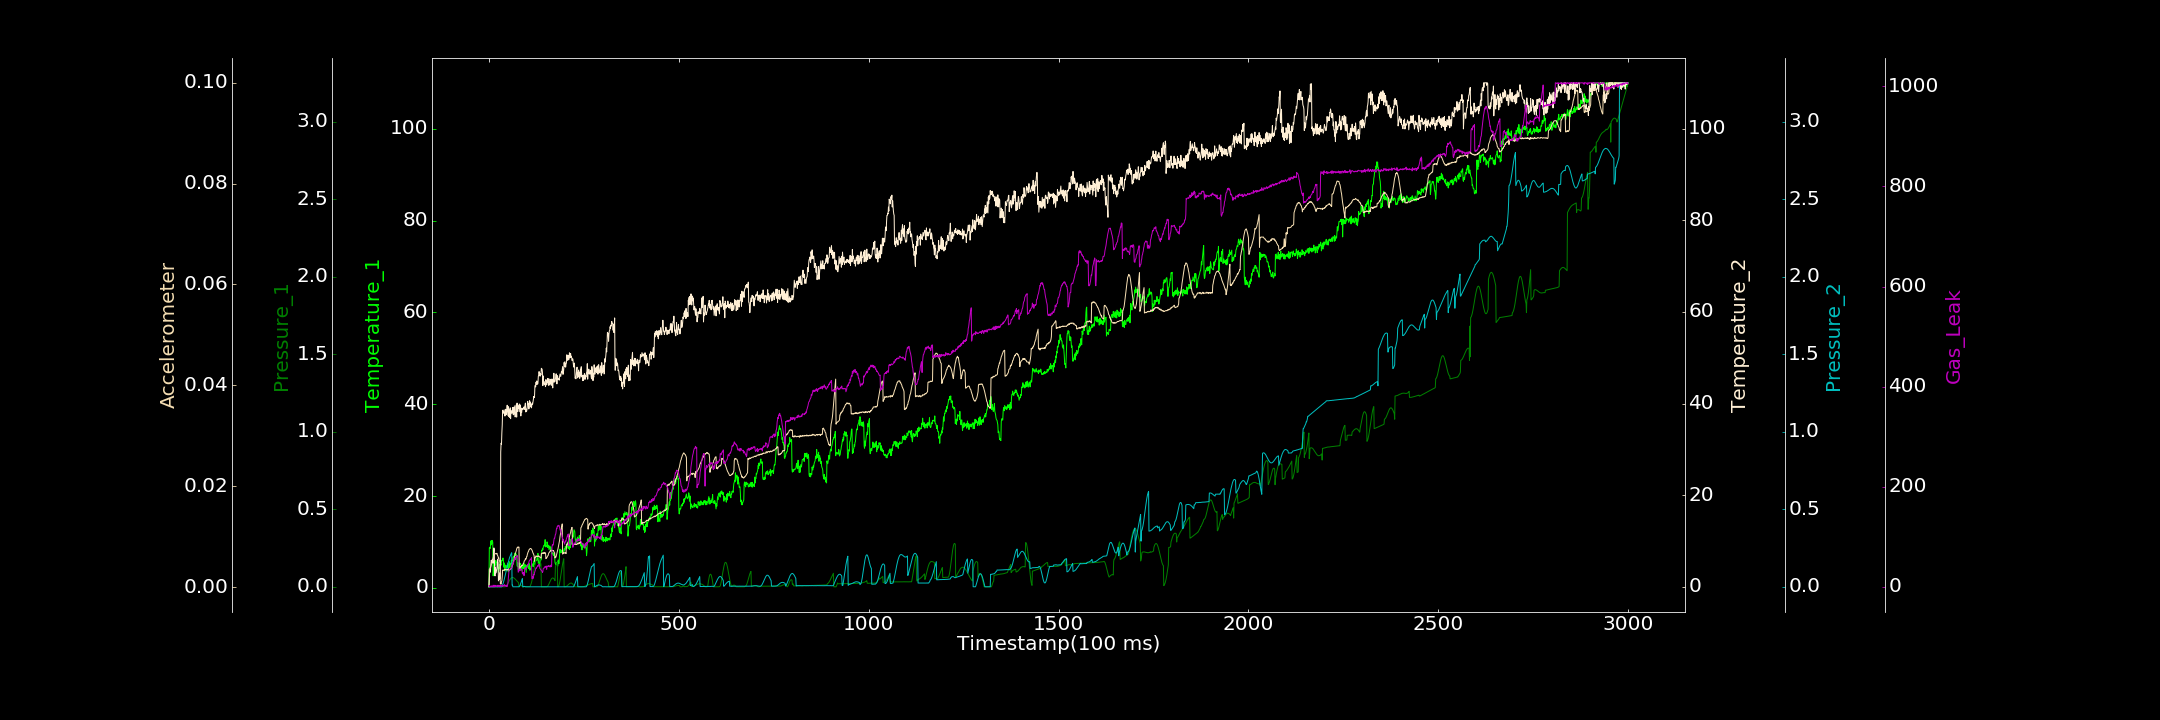

The data file committed next to this chart (first rows):
0.000000000, 0.253716023, 0.000206137, 0.000000000, 0.000000000, 0.000044105, 1.952437937
1, 8.741, 0.0002579, 1.383, 0.0005014, 0.003486, 0.6504
2, 8.835, 0.00009209, 3.753, 0.0002903, 0.00361, 2.274
3, 8.574, 0.0001941, 3.742, 0.0000725, 0.003818, 0.000000000
4, 9.212, 0.000000000, 3.205, 0.000000000, 0.003779, 0.000000000
5, 10.25, 0.0001876, 4.95, 0.0002496, 0.004073, 0.000000000
6, 9.38, 0.0000897, 5.772, 0.000000000, 0.004308, 2.081
7, 10.34, 0.000000000, 5.559, 0.00002734, 0.004601, 0.000000000
8, 9.646, 0.00002224, 5.238, 0.0002022, 0.005011, 0.1271
9, 10.29, 0.000000000, 6.017, 0.0003572, 0.00519, 0.000000000
10, 9.932, 0.0001654, 5.507, 0.0006657, 0.005362, 0.000000000
11, 2.644, 0.00003129, 5.142, 0.000000000, 0.005687, 3.251
12, 3.542, 0.00008224, 7.231, 0.000000000, 0.006035, 0.000000000
13, 4.548, 0.00004408, 8.489, 0.000351, 0.006184, 0.000000000
14, 5.875, 0.000000000, 8.098, 0.000000000, 0.006312, 3.053
15, 5.194, 0.0002243, 2.826, 0.000000000, 0.006514, 0.000000000
16, 4.828, 0.0003411, 2.378, 0.000000000, 0.006582, 0.4626
17, 5.171, 0.000000000, 4.321, 0.0001421, 0.006632, 0.4776
18, 6.014, 0.00006216, 2.982, 0.00002659, 0.006644, 2.965
19, 5.707, 0.00009373, 3.383, 0.0002401, 0.006627, 1.463
20, 5.511, 0.00009081, 3.669, 0.0002276, 0.006577, 1.316
21, 5.339, 0.00004, 4.033, 0.000000000, 0.006701, 1.19
22, 5.012, 0.0001596, 5.175, 0.0001769, 0.006389, 2.388
23, 5.573, 0.000000000, 6.042, 0.0002458, 0.006244, 0.000000000
24, 4.066, 0.000000000, 5.257, 0.000000000, 0.006063, 3.242
25, 3.43, 0.000000000, 1.291, 0.000000000, 0.005711, 1.153
26, 4.475, 0.0001116, 1.986, 0.000000000, 0.005776, 0.6007
27, 4.172, 0.00003928, 1.543, 0.0001351, 0.005266, 2.286
28, 5.082, 0.000000000, 3.038, 0.00004627, 0.00517, 0.000000000
29, 4.834, 0.000000000, 1.732, 0.000000000, 0.004881, 2.905
30, 5.072, 0.00003835, 2.476, 0.00005678, 0.0006161, 0.000000000
31, 5.142, 0.000000000, 29.41, 0.000000000, 0.0006794, 1.396
32, 4.952, 0.000000000, 31.35, 0.0001301, 0.0005891, 1.866
33, 5.723, 0.0001459, 31.09, 0.000000000, 0.001059, 3.323
34, 6.031, 0.000000000, 33.64, 0.000000000, 0.001214, 2.897
35, 5.927, 0.000000000, 35.35, 0.005385, 0.002059, 2.653
36, 6.321, 0.000000000, 38.54, 0.01203, 0.003361, 0.5776
37, 6.529, 0.0004719, 37.83, 0.01917, 0.003267, 3.245
38, 6.144, 0.000000000, 37.99, 0.0278, 0.003332, 2.363
39, 4.54, 0.00008245, 38.36, 0.03566, 0.003365, 1.299
40, 5.455, 0.0001009, 38.62, 0.04499, 0.00336, 1.3
41, 4.231, 0.000003225, 38.03, 0.05513, 0.003484, 4.543
42, 3.69, 0.00002131, 37.26, 0.06511, 0.003345, 2.813
43, 5.003, 0.0009981, 37.54, 0.07589, 0.003571, 1.627
44, 4.91, 0.002017, 38.75, 0.08578, 0.003463, 2.213
45, 4.457, 0.003934, 37.67, 0.09714, 0.003464, 1.315
46, 4.591, 0.00654, 37.55, 0.1079, 0.003409, 3.284
47, 4.842, 0.009954, 38.8, 0.1184, 0.003425, 0.4113
48, 4.535, 0.01387, 39.63, 0.1288, 0.003471, 0.4491
49, 5.424, 0.01762, 38.62, 0.1393, 0.003364, 3.28
50, 4.761, 0.02178, 37.37, 0.1501, 0.00345, 7.822
51, 3.518, 0.02704, 39.31, 0.1591, 0.003596, 16.89
52, 5.076, 0.03193, 37.2, 0.1685, 0.003398, 23.35
53, 5.327, 0.03598, 38.62, 0.1777, 0.0033, 33.95
54, 5.707, 0.0409, 36.99, 0.1859, 0.003365, 35.44
55, 4.45, 0.04499, 37.55, 0.1928, 0.003412, 34.87
56, 5.293, 0.04854, 39.06, 0.1999, 0.00346, 35.47
57, 5.257, 0.05233, 36.69, 0.206, 0.003562, 35.63
58, 5.221, 0.05483, 38.47, 0.2113, 0.003659, 36.32
59, 6.067, 0.05717, 37.98, 0.2153, 0.003758, 38.99
60, 5.281, 0.05879, 37.9, 0.2198, 0.003841, 38.42
... 2,939 more rows
